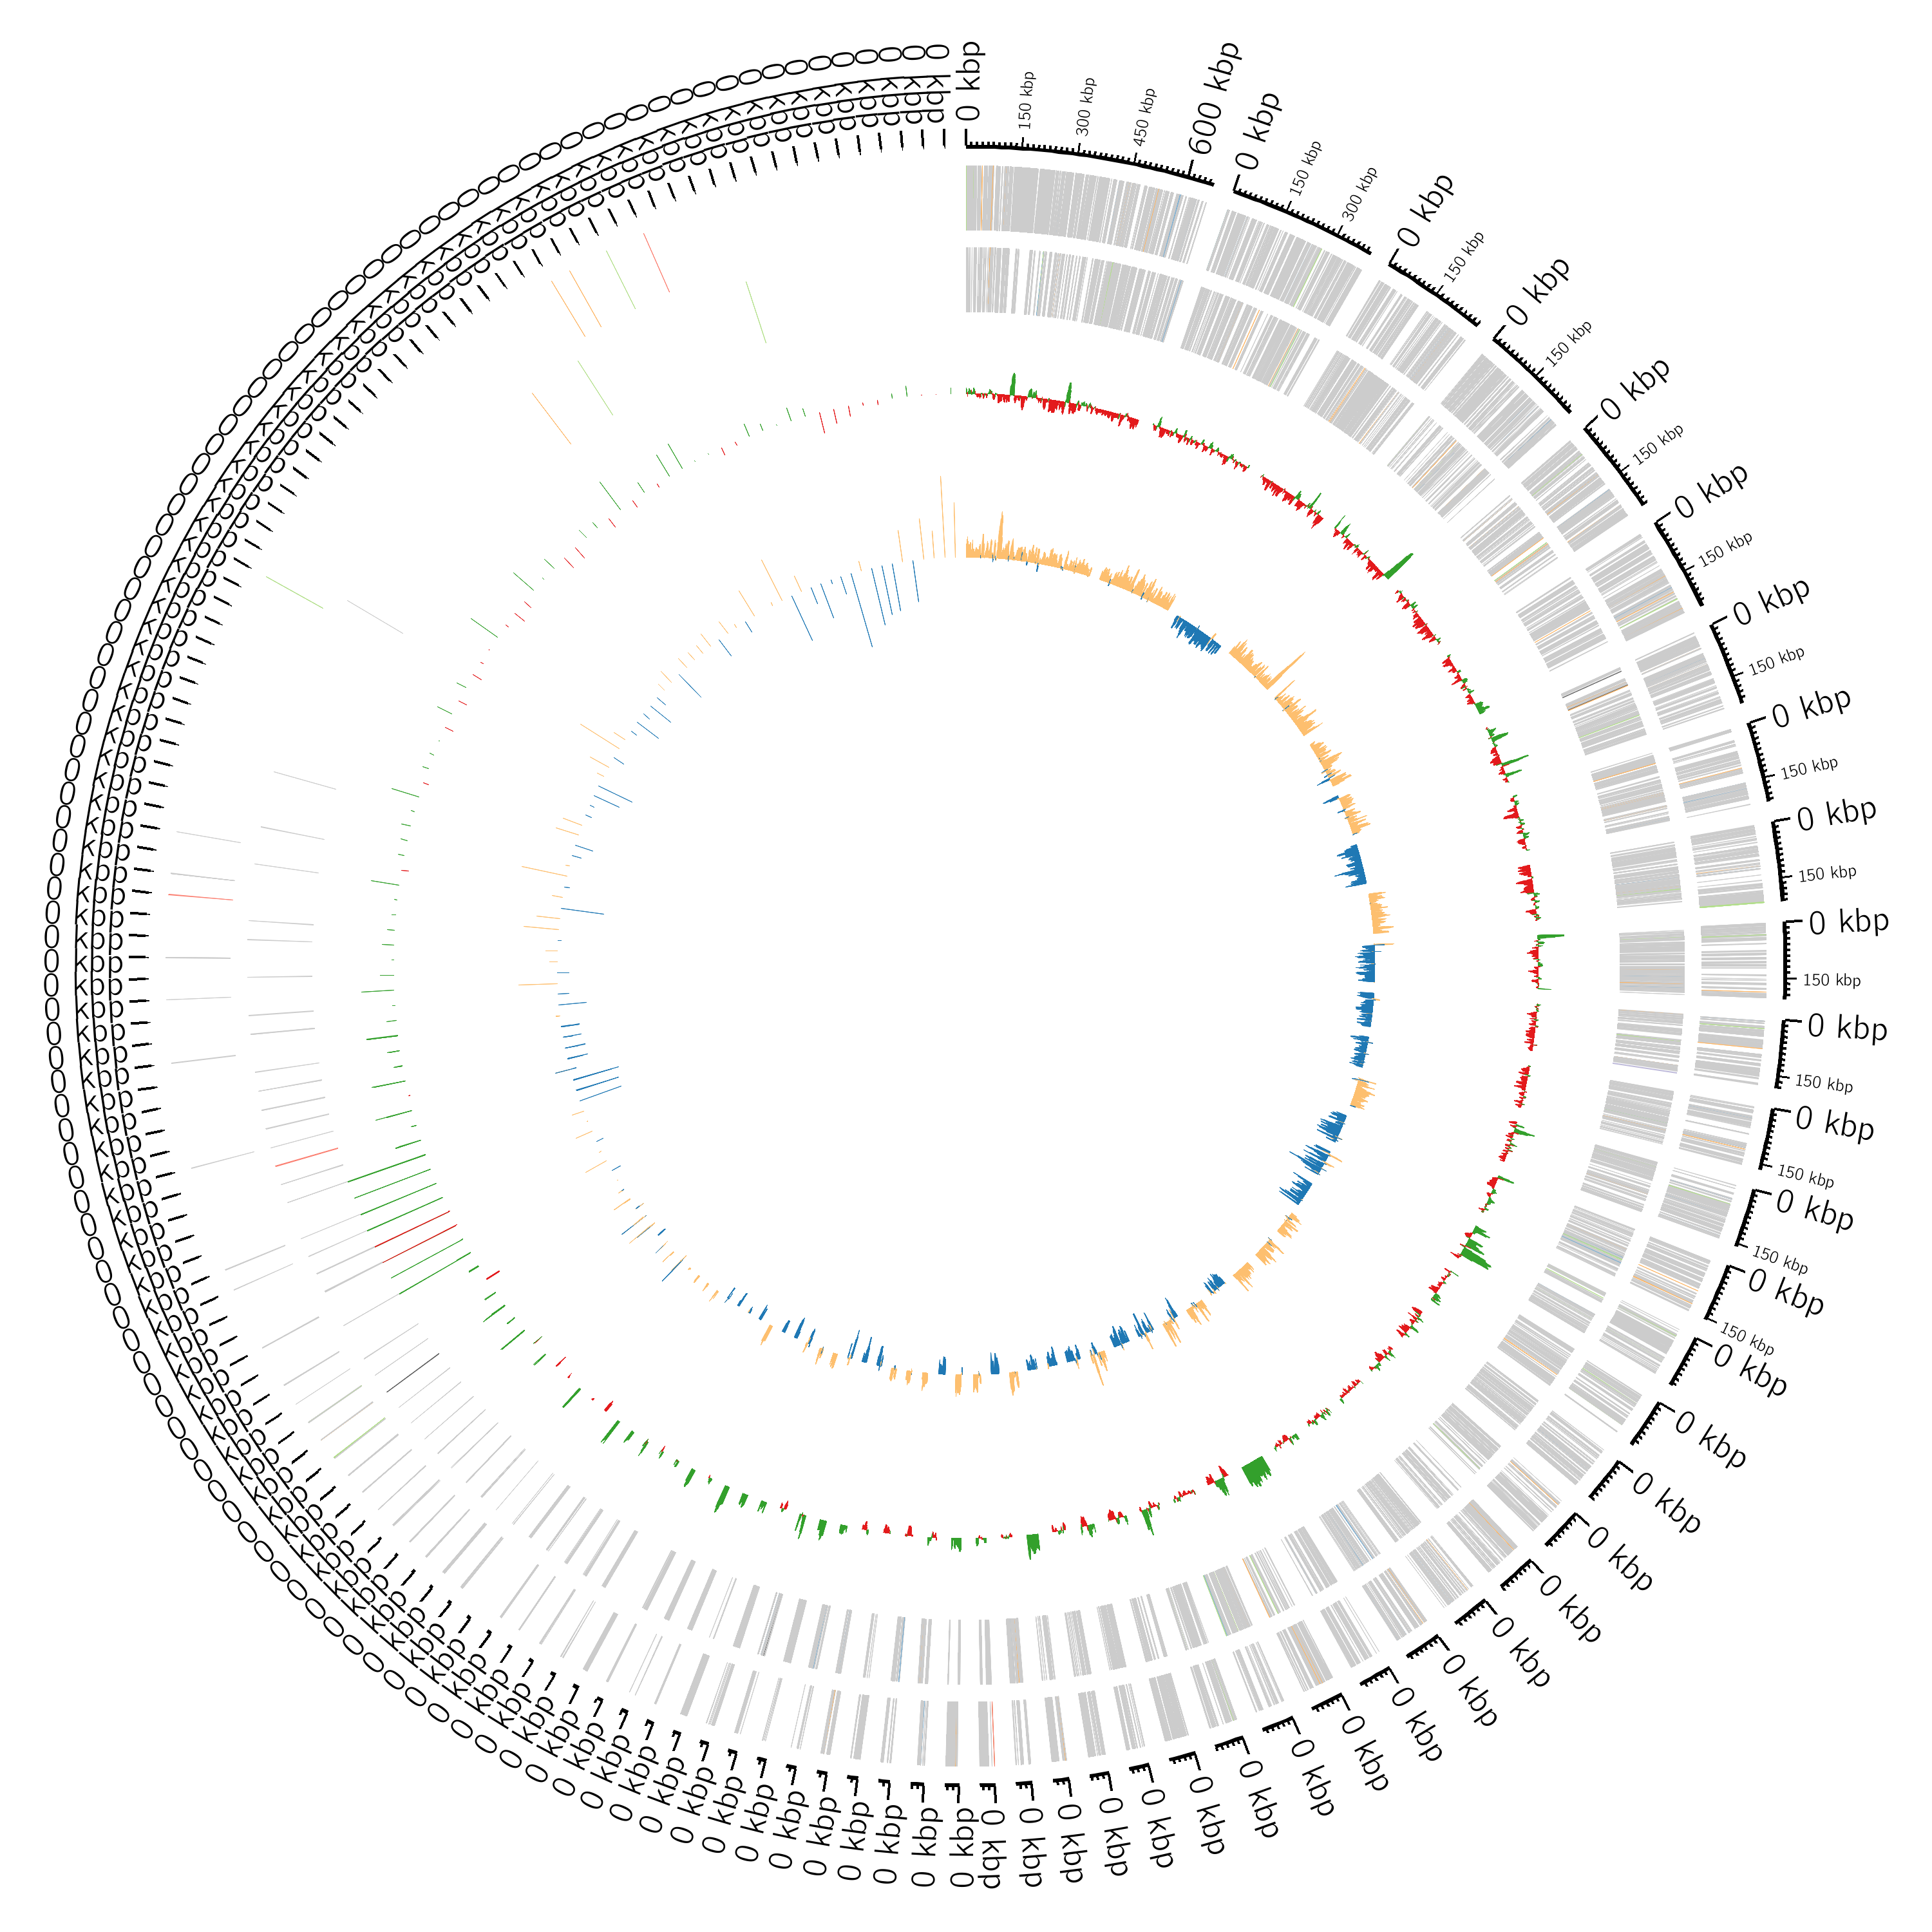

The data file committed next to this chart (first rows):
#Annotated with Bakta (v1.6.1): https://…
#Database (v4.0): https://doi.org/10.528…
#Sequence Id	Type	Start	Stop	Strand	Locus Tag	Gene	Product	DbXrefs
contig_1	cds	19	258	+	GLPDJI_00005		DNA polymerase V	RefSeq:WP_032443530.1, SO:0001217, UniPa…
contig_1	cds	215	586	+	GLPDJI_00010		UmnD	RefSeq:WP_039817864.1, SO:0001217, UniPa…
contig_1	tRNA	804	918	+	GLPDJI_00015		tRNA-Xxx	
contig_1	cds	1191	2336	-	GLPDJI_00020	ompC	porin	COG:COG3203, COG:M, RefSeq:WP_039817862.…
contig_1	cds	2875	3156	+	GLPDJI_00025	drpB	cell division protein DrpB	RefSeq:WP_019705175.1, SO:0001217, UniPa…
contig_1	cds	3199	3906	+	GLPDJI_00030	rnaY	phosphohydrolase	COG:COG1418, COG:JR, KEGG:K06950, RefSeq…
contig_1	cds	3983	5383	+	GLPDJI_00035	dcm	DNA (cytosine-5-)-methyltransferase	COG:COG0270, COG:L, EC:2.1.1.37, KEGG:K0…
contig_1	cds	5361	5858	+	GLPDJI_00040	vsr	very short patch repair endonuclease	COG:COG3727, COG:L, SO:0001217, UniParc:…
contig_1	cds	5833	6744	-	GLPDJI_00045	yedA	drug/metabolite exporter YedA	COG:COG0697, COG:GER, RefSeq:WP_00418468…
contig_1	cds	6928	7839	+	GLPDJI_00050	mutK	DUF808 domain-containing protein	COG:COG2354, COG:L, KEGG:K09781, RefSeq:…
contig_1	cds	7955	9634	+	GLPDJI_00055	yedQ	cellulose biosynthesis regulator YedQ	COG:COG2199, COG:T, RefSeq:WP_039817853.…
contig_1	ncRNA	9836	9920	+	GLPDJI_00060	DsrA	DsrA RNA	RFAM:RF00014, SO:0000655
contig_1	cds	9934	10158	-	GLPDJI_00065		DUF2525 domain-containing protein	SO:0001217, UniParc:UPI00015765BE, UniRe…
contig_1	cds	10290	10481	+	GLPDJI_00070	dsrB	protein DsrB	RefSeq:WP_002911586.1, SO:0001217, UniPa…
contig_1	cds	10514	11137	-	GLPDJI_00075	rcsA	transcriptional activator for ctr capsul…	COG:COG2771, COG:K, GO:0003677, GO:00063…
contig_1	cds	11513	11944	+	GLPDJI_00080		Lipoprotein	RefSeq:WP_004175397.1, SO:0001217, UniPa…
contig_1	cds	11986	13473	-	GLPDJI_00085	amyA	alpha-amylase	COG:COG0366, COG:G, RefSeq:WP_004189225.…
contig_1	cds	13707	14474	+	GLPDJI_00090	tcyJ	cystine ABC transporter substrate-bindin…	COG:COG0834, COG:ET, SO:0001217, UniParc…
contig_1	cds	14570	15556	+	GLPDJI_00095	dcyD	D-cysteine desulfhydrase	COG:COG2515, COG:E, EC:4.4.1.15, GO:0019…
contig_1	cds	15572	16240	+	GLPDJI_00100	tcyL	cystine ABC transporter permease	COG:COG0765, COG:E, RefSeq:WP_002911547.…
contig_1	cds	16237	16989	+	GLPDJI_00105	yecC	L-cystine ABC transporter ATP-binding pr…	COG:COG1126, COG:E, SO:0001217, UniRef:U…
contig_1	cds	17307	18029	+	GLPDJI_00110	sdiA	transcriptional regulator SdiA	COG:COG2771, COG:K, KEGG:K07782, RefSeq:…
contig_1	cds	18097	18321	-	GLPDJI_00115		DUF2594 domain-containing protein	RefSeq:WP_002911541.1, SO:0001217, UniPa…
contig_1	cds	18783	19439	+	GLPDJI_00120	uvrY	UvrY/SirA/GacA family response regulator…	COG:COG2197, COG:TK, RefSeq:WP_002911539…
contig_1	cds	19436	21268	+	GLPDJI_00125	uvrC	excinuclease ABC subunit UvrC	COG:COG0322, COG:L, KEGG:K03703, RefSeq:…
contig_1	cds	21326	21874	+	GLPDJI_00130	pgsA	CDP-diacylglycerol--glycerol-3-phosphate…	COG:COG0558, COG:I, RefSeq:WP_004141115.…
contig_1	tRNA	22025	22100	+	GLPDJI_00135	Gly_trna	tRNA-Gly(gcc)	SO:0000260
contig_1	tRNA	22141	22214	+	GLPDJI_00140	Cys_trna	tRNA-Cys(gca)	SO:0000258
contig_1	tRNA	22228	22314	+	GLPDJI_00145	Leu_trna	tRNA-Leu(taa)	SO:0000264
contig_1	cds	22542	23423	+	GLPDJI_00150		dihydrodipicolinate synthase family prot…	RefSeq:WP_023301076.1, SO:0001217, UniPa…
contig_1	cds	23522	24190	+	GLPDJI_00155	yecA	YecA family protein	COG:COG3318, COG:S, RefSeq:WP_004141106.…
contig_1	cds	24215	25357	-	GLPDJI_00160	tyrP	tyrosine transporter TyrP	COG:COG0814, COG:E, SO:0001217, UniParc:…
contig_1	cds	25618	25857	+	GLPDJI_00165		DUF2492 domain-containing protein	RefSeq:WP_004175410.1, SO:0001217, UniPa…
contig_1	cds	25893	26390	-	GLPDJI_00170	ftnA	non-heme ferritin	COG:COG1528, COG:P, RefSeq:WP_004141101.…
contig_1	cds	26798	27436	+	GLPDJI_00175	rpiB	Ribose/Galactose Isomerase	COG:COG0698, COG:G, RefSeq:WP_002911528.…
contig_1	cds	27486	28907	-	GLPDJI_00180	araJ	MFS transporter	COG:COG2814, COG:G, RefSeq:WP_004148871.…
contig_1	cds	29058	29309	+	GLPDJI_00185		DUF2766 domain-containing protein	RefSeq:WP_002911524.1, SO:0001217, UniPa…
contig_1	cds	29347	30909	-	GLPDJI_00190	melB	MFS transporter	COG:COG2211, COG:G, KEGG:K16210, RefSeq:…
contig_1	cds	31153	31662	-	GLPDJI_00195	ftnA	non-heme ferritin-like protein	COG:COG1528, COG:P, KEGG:K02255, RefSeq:…
contig_1	cds	32554	33534	+	GLPDJI_00200	rbsB	sugar ABC transporter substrate-binding …	COG:COG1879, COG:G, KEGG:K10537, RefSeq:…
contig_1	cds	33597	35111	+	GLPDJI_00205	araG	L-arabinose ABC transporter ATP-binding …	COG:COG1129, COG:G, RefSeq:WP_002911516.…
contig_1	cds	35126	36106	+	GLPDJI_00210	araH	L-arabinose ABC transporter permease Ara…	COG:COG1172, COG:G, RefSeq:WP_002911507.…
contig_1	cds	36268	37056	+	GLPDJI_00215	otsB	trehalose-phosphatase	COG:COG1877, COG:G, RefSeq:WP_002911505.…
contig_1	cds	37031	38455	+	GLPDJI_00220	otsA	alpha,alpha-trehalose-phosphate synthase	COG:COG0380, COG:G, EC:2.4.1.15, GO:0003…
contig_1	cds	38479	38907	-	GLPDJI_00225	uspC	universal stress protein UspC	COG:COG0589, COG:T, KEGG:K14064, RefSeq:…
contig_1	cds	39260	40843	+	GLPDJI_00230	melB	MFS transporter	COG:COG2211, COG:G, RefSeq:WP_002911499.…
contig_1	cds	40848	41987	+	GLPDJI_00235	yesR	glycoside hydrolase 105 family protein	COG:COG4225, COG:G, RefSeq:WP_004184668.…
contig_1	cds	42049	43782	-	GLPDJI_00240	argS	arginine--tRNA ligase	COG:COG0018, COG:J, EC:6.1.1.19, GO:0004…
contig_1	cds	44018	44587	+	GLPDJI_00245	yecM	VOC family protein	COG:COG3102, COG:R, RefSeq:WP_002911491.…
contig_1	cds	44664	45407	+	GLPDJI_00250	cutC	copper homeostasis protein CutC	COG:COG3142, COG:P, GO:0005737, KEGG:K06…
contig_1	ncRNA	45182	45490	+	GLPDJI_00255	MicL	MicL sRNA	RFAM:RF02654, SO:0000655
contig_1	cds	45489	46493	-	GLPDJI_00260	cmoB	tRNA 5-methoxyuridine(34)/uridine 5-oxya…	COG:COG2227, COG:H, EC:2.5.1.-, GO:00020…
contig_1	cds	46490	47233	-	GLPDJI_00265	cmoA	carboxy-S-adenosyl-L-methionine synthase…	COG:C, COG:COG4106, EC:2.1.3.-, GO:00020…
contig_1	cds	47273	47668	-	GLPDJI_00270		Protein of unknown function DUF72	RefSeq:WP_002911484.1, SO:0001217, UniPa…
contig_1	cds	47721	48539	-	GLPDJI_00275	yecE	Protein of unknown function DUF72	COG:COG1801, COG:R, RefSeq:WP_094317157.…
contig_1	cds	48536	49102	-	GLPDJI_00280	pncA	hydrolase	COG:COG1335, COG:HR, RefSeq:WP_004145564…
contig_1	cds	49370	51157	+	GLPDJI_00285	aspS	aspartate--tRNA ligase	COG:COG0173, COG:J, EC:6.1.1.12, GO:0003…
contig_1	cds	51159	51602	+	GLPDJI_00290	nudB	dihydroneopterin triphosphate diphosphat…	COG:COG0494, COG:V, RefSeq:WP_002911477.…
... 5,470 more rows
